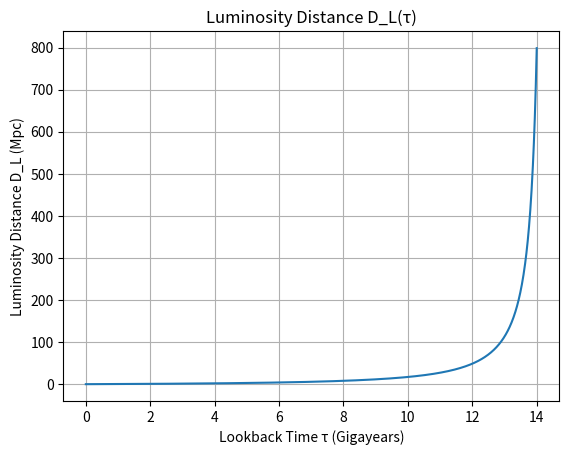

Recreate this plot in Python.
import numpy as np
import matplotlib.pyplot as plt

# Constants
dtau = 0.01  # Step size in Gigayears
Omega_m0 = 0.0
Omega_lambda0 = 0.0
Omega_k0 = 1 - Omega_m0 - Omega_lambda0
H_0 = 0.07  # in units of 1/Gigayear
c = 299792.458 * 1e-3  # Speed of light in Mpc/Gyr

# Number of steps and maximum lookback time (Gigayears)
tau_max = 14  # Maximum lookback time in Gigayears
num_steps = int(tau_max / dtau)

# Differential equation for da/dtau
def da_dtau(a):
    if Omega_k0 == 1:  # Empty Universe
        return -H_0 * np.sqrt(Omega_k0)
    elif Omega_m0 == 1: # Matter-Only Univerese
        return -H_0 * np.sqrt(Omega_m0 / a)
    elif Omega_lambda0 == 1: # Lambda-Only Universe
        return -H_0 * np.sqrt(Omega_lambda0 * a**2)    
    else:
        return -H_0 * np.sqrt(Omega_m0 / a + Omega_k0 + Omega_lambda0 * a**2)

# Hubble parameter as a function of a
def H_a(a):
    if Omega_k0 == 1:  # Empty Universe
        return H_0 * np.sqrt(Omega_k0 / a**2)
    elif Omega_m0 == 1: # Matter-Only Univerese
        return H_0 * np.sqrt(Omega_m0 / a**3)
    elif Omega_lambda0 == 1: # Lambda-Only Universe
        return H_0 * np.sqrt(Omega_lambda0)    
    else:    
        return H_0 * np.sqrt(Omega_m0 / a**3 + Omega_k0 / a**2 + Omega_lambda0)

# Initialize arrays
tau = np.linspace(0, tau_max, num_steps)
a = np.zeros(num_steps)
z = np.zeros(num_steps)
H_z = np.zeros(num_steps)
D_C = np.zeros(num_steps)
D_A = np.zeros(num_steps)
D_P = np.zeros(num_steps)
D_L = np.zeros(num_steps)

a[0] = 1  # Initial condition: a = 1 at tau = 0 (today)

# Euler's method to solve da/dtau and coming distance integral for distances
for i in range(1, num_steps):
    a[i] = max(a[i-1] + dtau * da_dtau(a[i-1]), 1e-10)  # Prevent a from becoming zero or negative
    z[i] = 1 / a[i] - 1
    H_z[i] = H_a(a[i])
    D_C[i] = D_C[i-1] + (c / a[i-1]) * dtau  # Comoving distance integral
    D_P[i] = D_C[i] # Proper distance
    D_A[i] = D_C[i] / (1 + z[i])  # Angular diameter distance
    D_L[i] = D_C[i] * (1 + z[i])  # Luminosity distance

# Analytical solutions for single-component universes
def analytical_distances(z, Omega_m0, Omega_lambda0):
    Omega_k0 = 1 - Omega_m0 - Omega_lambda0
    if Omega_k0 == 1:  # Empty Universe
        D_P = (c / H_0) * np.log(1+z)
    elif Omega_m0 == 1:  # Matter-Only Universe
        D_P = (2 * c / H_0) * (1 - 1 / np.sqrt(1 + z))  
    elif Omega_lambda0 == 1:  # Lambda-Only Universe
        D_P = (c / H_0) * z 
    elif Omega_lambda0 >= 0.5:  # Lambda-Dominated Universe
        D_P = (c / H_0) * z      
    
    D_A = D_P / (1 + z)  # Angular Diameter Distance
    D_L = (1 + z) * D_P  # Luminosity Distance
    
    return D_P, D_A, D_L    

# Function to extract numerical distances at a specific redshift
def numerical_distances(z_value, z_array, D_C_array, D_A_array, D_L_array):
    # Using np.interp to interpolate values at the given redshift
    D_C_val = np.interp(z_value, z_array, D_C_array)
    D_A_val = np.interp(z_value, z_array, D_A_array)
    D_L_val = np.interp(z_value, z_array, D_L_array)
    return D_C_val, D_A_val, D_L_val

# Redshift values
z_values = [0.01, 0.1, 1] 

# Comparing analytical and numerical for each component universe
def compare_distances(z_values, Omega_m0, Omega_lambda0):
    print(f"Comparison for Omega_m0 = {Omega_m0}, Omega_lambda0 = {Omega_lambda0}")
    
    for z_value in z_values:
        # Numerical distances
        D_C_num, D_A_num, D_L_num = numerical_distances(z_value, z, D_C, D_A, D_L)
        
        # Analytical distances
        D_P_an, D_A_an, D_L_an = analytical_distances(z_value, Omega_m0, Omega_lambda0)
        
        # Print comparison
        print(f"Redshift z = {z_value}:")
        print(f"  Numerical: D_P = {D_C_num:.4f} Mpc, D_A = {D_A_num:.4f} Mpc, D_L = {D_L_num:.4f} Mpc")
        print(f"  Analytical: D_P = {D_P_an:.4f} Mpc, D_A = {D_A_an:.4f} Mpc, D_L = {D_L_an:.4f} Mpc")
        print("\n")

# Comparing distances for each type of universe
compare_distances(z_values, Omega_m0, Omega_lambda0)


# Plot for scale factor a(tau)
plt.plot(tau, a)
plt.xlabel('Lookback Time τ (Gigayears)')
plt.ylabel('Scale Factor a(τ)')
plt.title('Scale Factor a(τ)')
plt.grid(True)
plt.savefig('scale factor.png')

# Plot for redshift z(tau)
plt.clf()
plt.plot(z,tau)
plt.xlabel('Lookback Time τ (Gigayears)')
plt.ylabel('Redshift z')
plt.title('Redshift z(τ)')
plt.grid(True)
plt.savefig('redshift.png')

# Plot for Hubble parameter H(z)
plt.clf()
plt.plot(tau, H_z)
plt.xlabel('Lookback Time τ (Gigayears)')
plt.ylabel('Hubble Parameter H(z) (Gyr⁻¹)')
plt.title('Hubble Parameter H(z)')
plt.grid(True)
plt.savefig('hubble parameter.png')

# Plot for angular diameter distance D_A
plt.clf()
plt.plot(tau, D_A / 1000)  # Convert to Mpc
plt.xlabel('Lookback Time τ (Gigayears)')
plt.ylabel('Angular Diameter Distance D_A (Mpc)')
plt.title('Angular Diameter Distance D_A(τ)')
plt.grid(True)
plt.savefig('D_A.png')

# Plot for proper distance D_P
plt.clf()
plt.plot(tau, D_P / 1000)  # Convert to Mpc
plt.xlabel('Lookback Time τ (Gigayears)')
plt.ylabel('Proper Distance D_P (Mpc)')
plt.title('Proper Distance D_P(τ)')
plt.grid(True)
plt.savefig('D_P.png')

# Plot for luminosity distance D_L
plt.clf()
plt.plot(tau, D_L / 1000)  # Convert to Mpc
plt.xlabel('Lookback Time τ (Gigayears)')
plt.ylabel('Luminosity Distance D_L (Mpc)')
plt.title('Luminosity Distance D_L(τ)')
plt.grid(True)
plt.savefig('D_L.png')